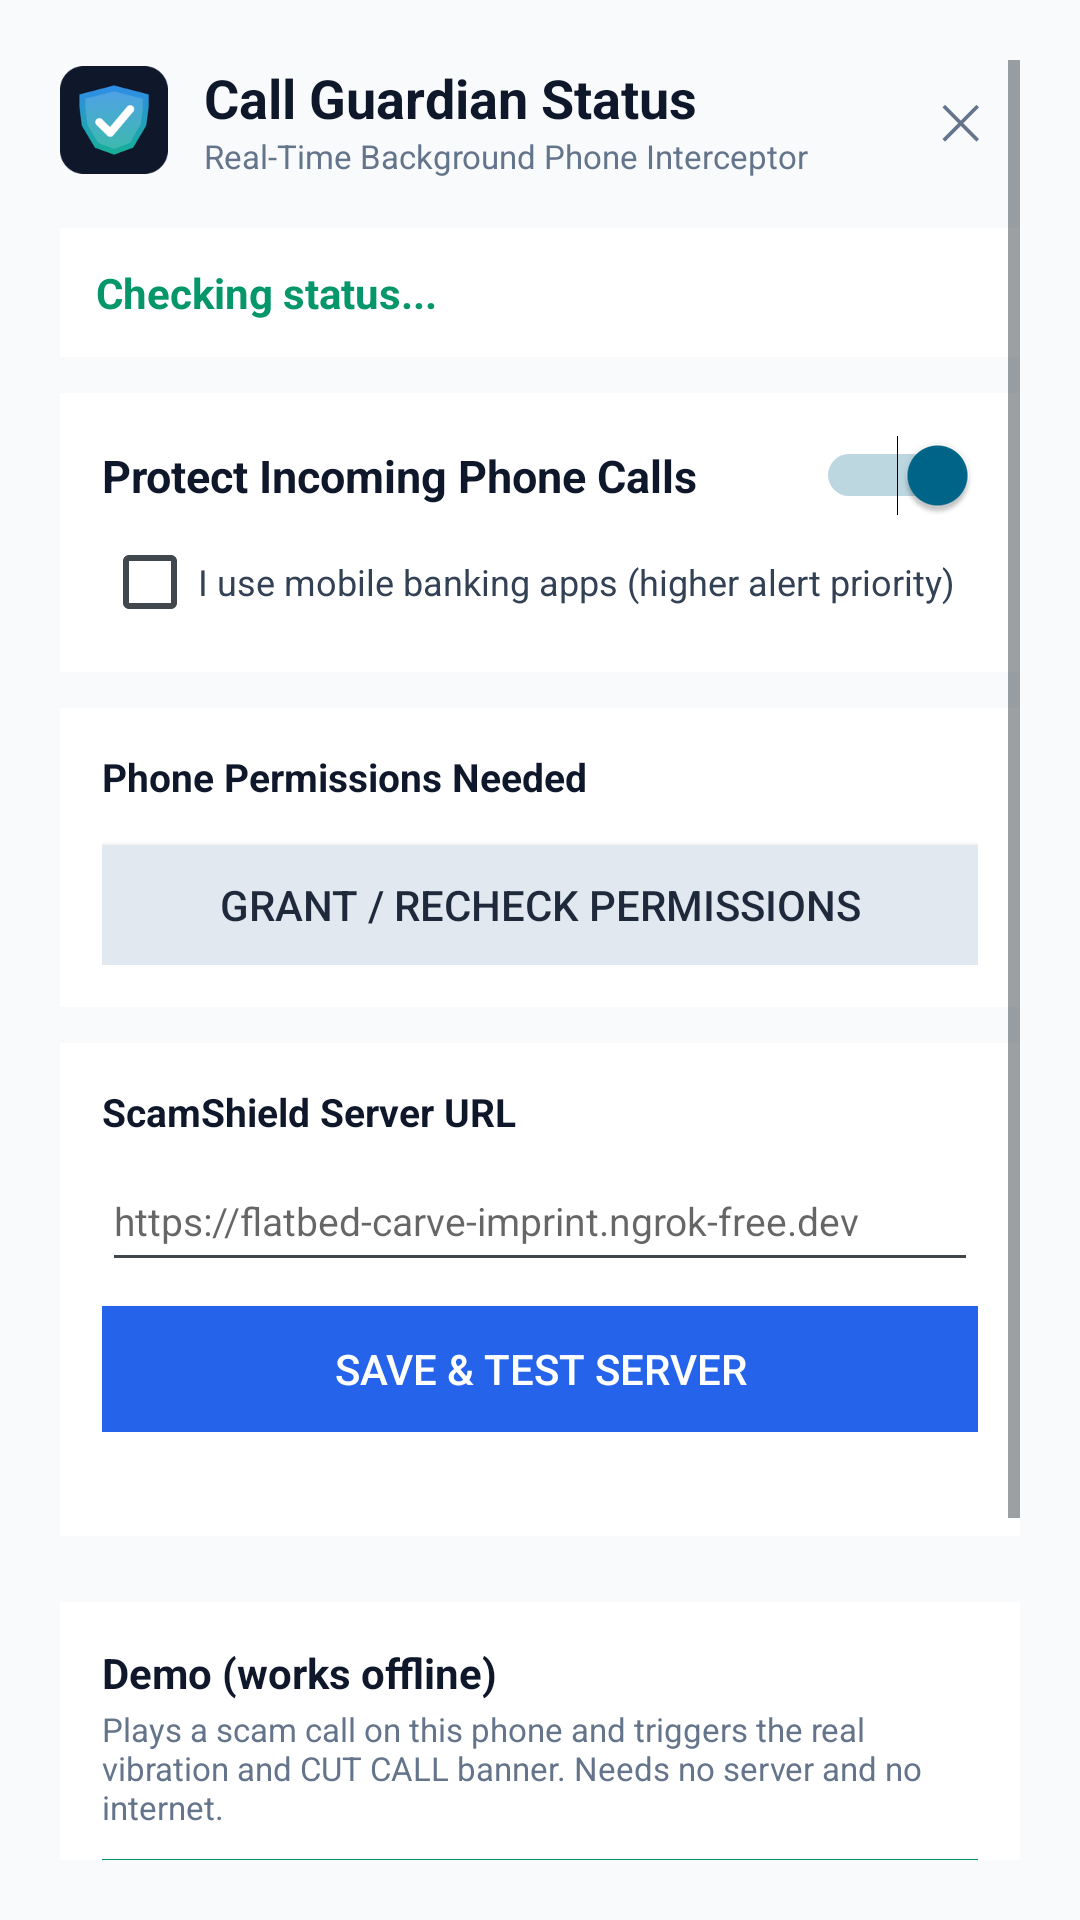

The Android layout XML behind this screen, and the referenced resources:
<!-- AndroidManifest.xml: application theme android:Theme.DeviceDefault.Light.NoActionBar -->
<!-- res/layout/dialog_shield_settings.xml -->
<?xml version="1.0" encoding="utf-8"?>
<ScrollView xmlns:android="http://schemas.android.com/apk/res/android"
    android:layout_width="match_parent"
    android:layout_height="wrap_content"
    android:background="#F8FAFC"
    android:padding="20dp">

    <LinearLayout
        android:layout_width="match_parent"
        android:layout_height="wrap_content"
        android:orientation="vertical">

        
        <LinearLayout
            android:layout_width="match_parent"
            android:layout_height="wrap_content"
            android:orientation="horizontal"
            android:gravity="center_vertical"
            android:layout_marginBottom="16dp">

            <ImageView
                android:layout_width="36dp"
                android:layout_height="36dp"
                android:src="@mipmap/ic_launcher"
                android:contentDescription="ScamShield"
                android:layout_marginEnd="12dp" />

            <LinearLayout
                android:layout_width="0dp"
                android:layout_weight="1"
                android:layout_height="wrap_content"
                android:orientation="vertical">

                <TextView
                    android:layout_width="wrap_content"
                    android:layout_height="wrap_content"
                    android:text="Call Guardian Status"
                    android:textColor="#0F172A"
                    android:textSize="18sp"
                    android:textStyle="bold" />

                <TextView
                    android:layout_width="wrap_content"
                    android:layout_height="wrap_content"
                    android:text="Real-Time Background Phone Interceptor"
                    android:textColor="#64748B"
                    android:textSize="11sp" />
            </LinearLayout>

            <Button
                android:id="@+id/btnCloseDialog"
                android:layout_width="40dp"
                android:layout_height="40dp"
                android:text="✕"
                android:textColor="#64748B"
                android:background="?android:attr/selectableItemBackgroundBorderless"
                android:textSize="16sp" />
        </LinearLayout>

        
        <TextView
            android:id="@+id/tvReadiness"
            android:layout_width="match_parent"
            android:layout_height="wrap_content"
            android:text="Checking status..."
            android:textColor="#059669"
            android:textSize="14sp"
            android:textStyle="bold"
            android:background="#FFFFFF"
            android:padding="12dp"
            android:layout_marginBottom="12dp" />

        
        <LinearLayout
            android:layout_width="match_parent"
            android:layout_height="wrap_content"
            android:orientation="vertical"
            android:background="#FFFFFF"
            android:padding="14dp"
            android:layout_marginBottom="12dp">

            <LinearLayout
                android:layout_width="match_parent"
                android:layout_height="wrap_content"
                android:orientation="horizontal"
                android:gravity="center_vertical">

                <TextView
                    android:layout_width="0dp"
                    android:layout_height="wrap_content"
                    android:layout_weight="1"
                    android:text="Protect Incoming Phone Calls"
                    android:textColor="#0F172A"
                    android:textSize="15sp"
                    android:textStyle="bold" />

                <Switch
                    android:id="@+id/switchGuardian"
                    android:layout_width="wrap_content"
                    android:layout_height="wrap_content"
                    android:checked="true" />
            </LinearLayout>

            <CheckBox
                android:id="@+id/cbBankingApp"
                android:layout_width="match_parent"
                android:layout_height="wrap_content"
                android:text="I use mobile banking apps (higher alert priority)"
                android:textColor="#334155"
                android:textSize="12sp"
                android:layout_marginTop="6dp" />
        </LinearLayout>

        
        <LinearLayout
            android:layout_width="match_parent"
            android:layout_height="wrap_content"
            android:orientation="vertical"
            android:background="#FFFFFF"
            android:padding="14dp"
            android:layout_marginBottom="12dp">

            <TextView
                android:layout_width="match_parent"
                android:layout_height="wrap_content"
                android:text="Phone Permissions Needed"
                android:textColor="#0F172A"
                android:textSize="13sp"
                android:textStyle="bold" />

            <LinearLayout
                android:id="@+id/checklist"
                android:layout_width="match_parent"
                android:layout_height="wrap_content"
                android:orientation="vertical"
                android:layout_marginTop="6dp" />

            <Button
                android:id="@+id/btnRecheck"
                android:layout_width="match_parent"
                android:layout_height="40dp"
                android:text="Grant / Recheck Permissions"
                android:textColor="#1E293B"
                android:background="#E2E8F0"
                android:layout_marginTop="8dp" />
        </LinearLayout>

        
        <LinearLayout
            android:layout_width="match_parent"
            android:layout_height="wrap_content"
            android:orientation="vertical"
            android:background="#FFFFFF"
            android:padding="14dp"
            android:layout_marginBottom="12dp">

            <TextView
                android:layout_width="wrap_content"
                android:layout_height="wrap_content"
                android:text="ScamShield Server URL"
                android:textColor="#0F172A"
                android:textSize="13sp"
                android:textStyle="bold" />

            <EditText
                android:id="@+id/etServerUrl"
                android:layout_width="match_parent"
                android:layout_height="44dp"
                android:hint="https://flatbed-carve-imprint.ngrok-free.dev"
                android:textColor="#0F172A"
                android:textSize="13sp"
                android:inputType="textUri"
                android:importantForAutofill="no"
                android:layout_marginTop="4dp" />

            <LinearLayout
                android:layout_width="match_parent"
                android:layout_height="wrap_content"
                android:orientation="horizontal"
                android:gravity="center_vertical"
                android:layout_marginTop="8dp">

                <Button
                    android:id="@+id/btnSaveSettings"
                    android:layout_width="0dp"
                    android:layout_weight="1"
                    android:layout_height="42dp"
                    android:text="Save &amp; Test Server"
                    android:textColor="#FFFFFF"
                    android:background="#2563EB" />

                <ProgressBar
                    android:id="@+id/progress"
                    android:layout_width="24dp"
                    android:layout_height="24dp"
                    android:visibility="gone"
                    android:layout_marginStart="10dp" />
            </LinearLayout>

            <TextView
                android:id="@+id/tvStatus"
                android:layout_width="match_parent"
                android:layout_height="wrap_content"
                android:text=""
                android:textColor="#475569"
                android:textSize="11sp"
                android:layout_marginTop="6dp" />
        </LinearLayout>

        
        <LinearLayout
            android:layout_width="match_parent"
            android:layout_height="wrap_content"
            android:orientation="vertical"
            android:background="#FFFFFF"
            android:padding="14dp"
            android:layout_marginTop="10dp">

            <TextView
                android:layout_width="match_parent"
                android:layout_height="wrap_content"
                android:text="Demo (works offline)"
                android:textColor="#0F172A"
                android:textSize="14sp"
                android:textStyle="bold" />

            <TextView
                android:layout_width="match_parent"
                android:layout_height="wrap_content"
                android:text="Plays a scam call on this phone and triggers the real vibration and CUT CALL banner. Needs no server and no internet."
                android:textColor="#64748B"
                android:textSize="11sp"
                android:layout_marginTop="2dp" />

            <Button
                android:id="@+id/btnRunDemo"
                android:layout_width="match_parent"
                android:layout_height="46dp"
                android:text="▶  Run demo scam call"
                android:textColor="#FFFFFF"
                android:background="#059669"
                android:layout_marginTop="10dp" />
        </LinearLayout>

        
        <TextView
            android:layout_width="match_parent"
            android:layout_height="wrap_content"
            android:text="How ScamShield works on real calls:\n1. Answer incoming calls normally.\n2. ScamShield monitors caller speech through speakerphone silently.\n3. If fraud tactics are detected, your phone vibrates and a stealth 'CUT CALL' banner appears.\n4. Opponent hears nothing; you hang up safely."
            android:textColor="#64748B"
            android:textSize="11sp"
            android:lineSpacingExtra="3dp"
            android:padding="8dp" />

    </LinearLayout>
</ScrollView>
<!-- resources referenced by this layout -->
<resources>
  <!-- mipmap ic_launcher: png bitmap (mipmap-hdpi, 4454 bytes) -->
</resources>
